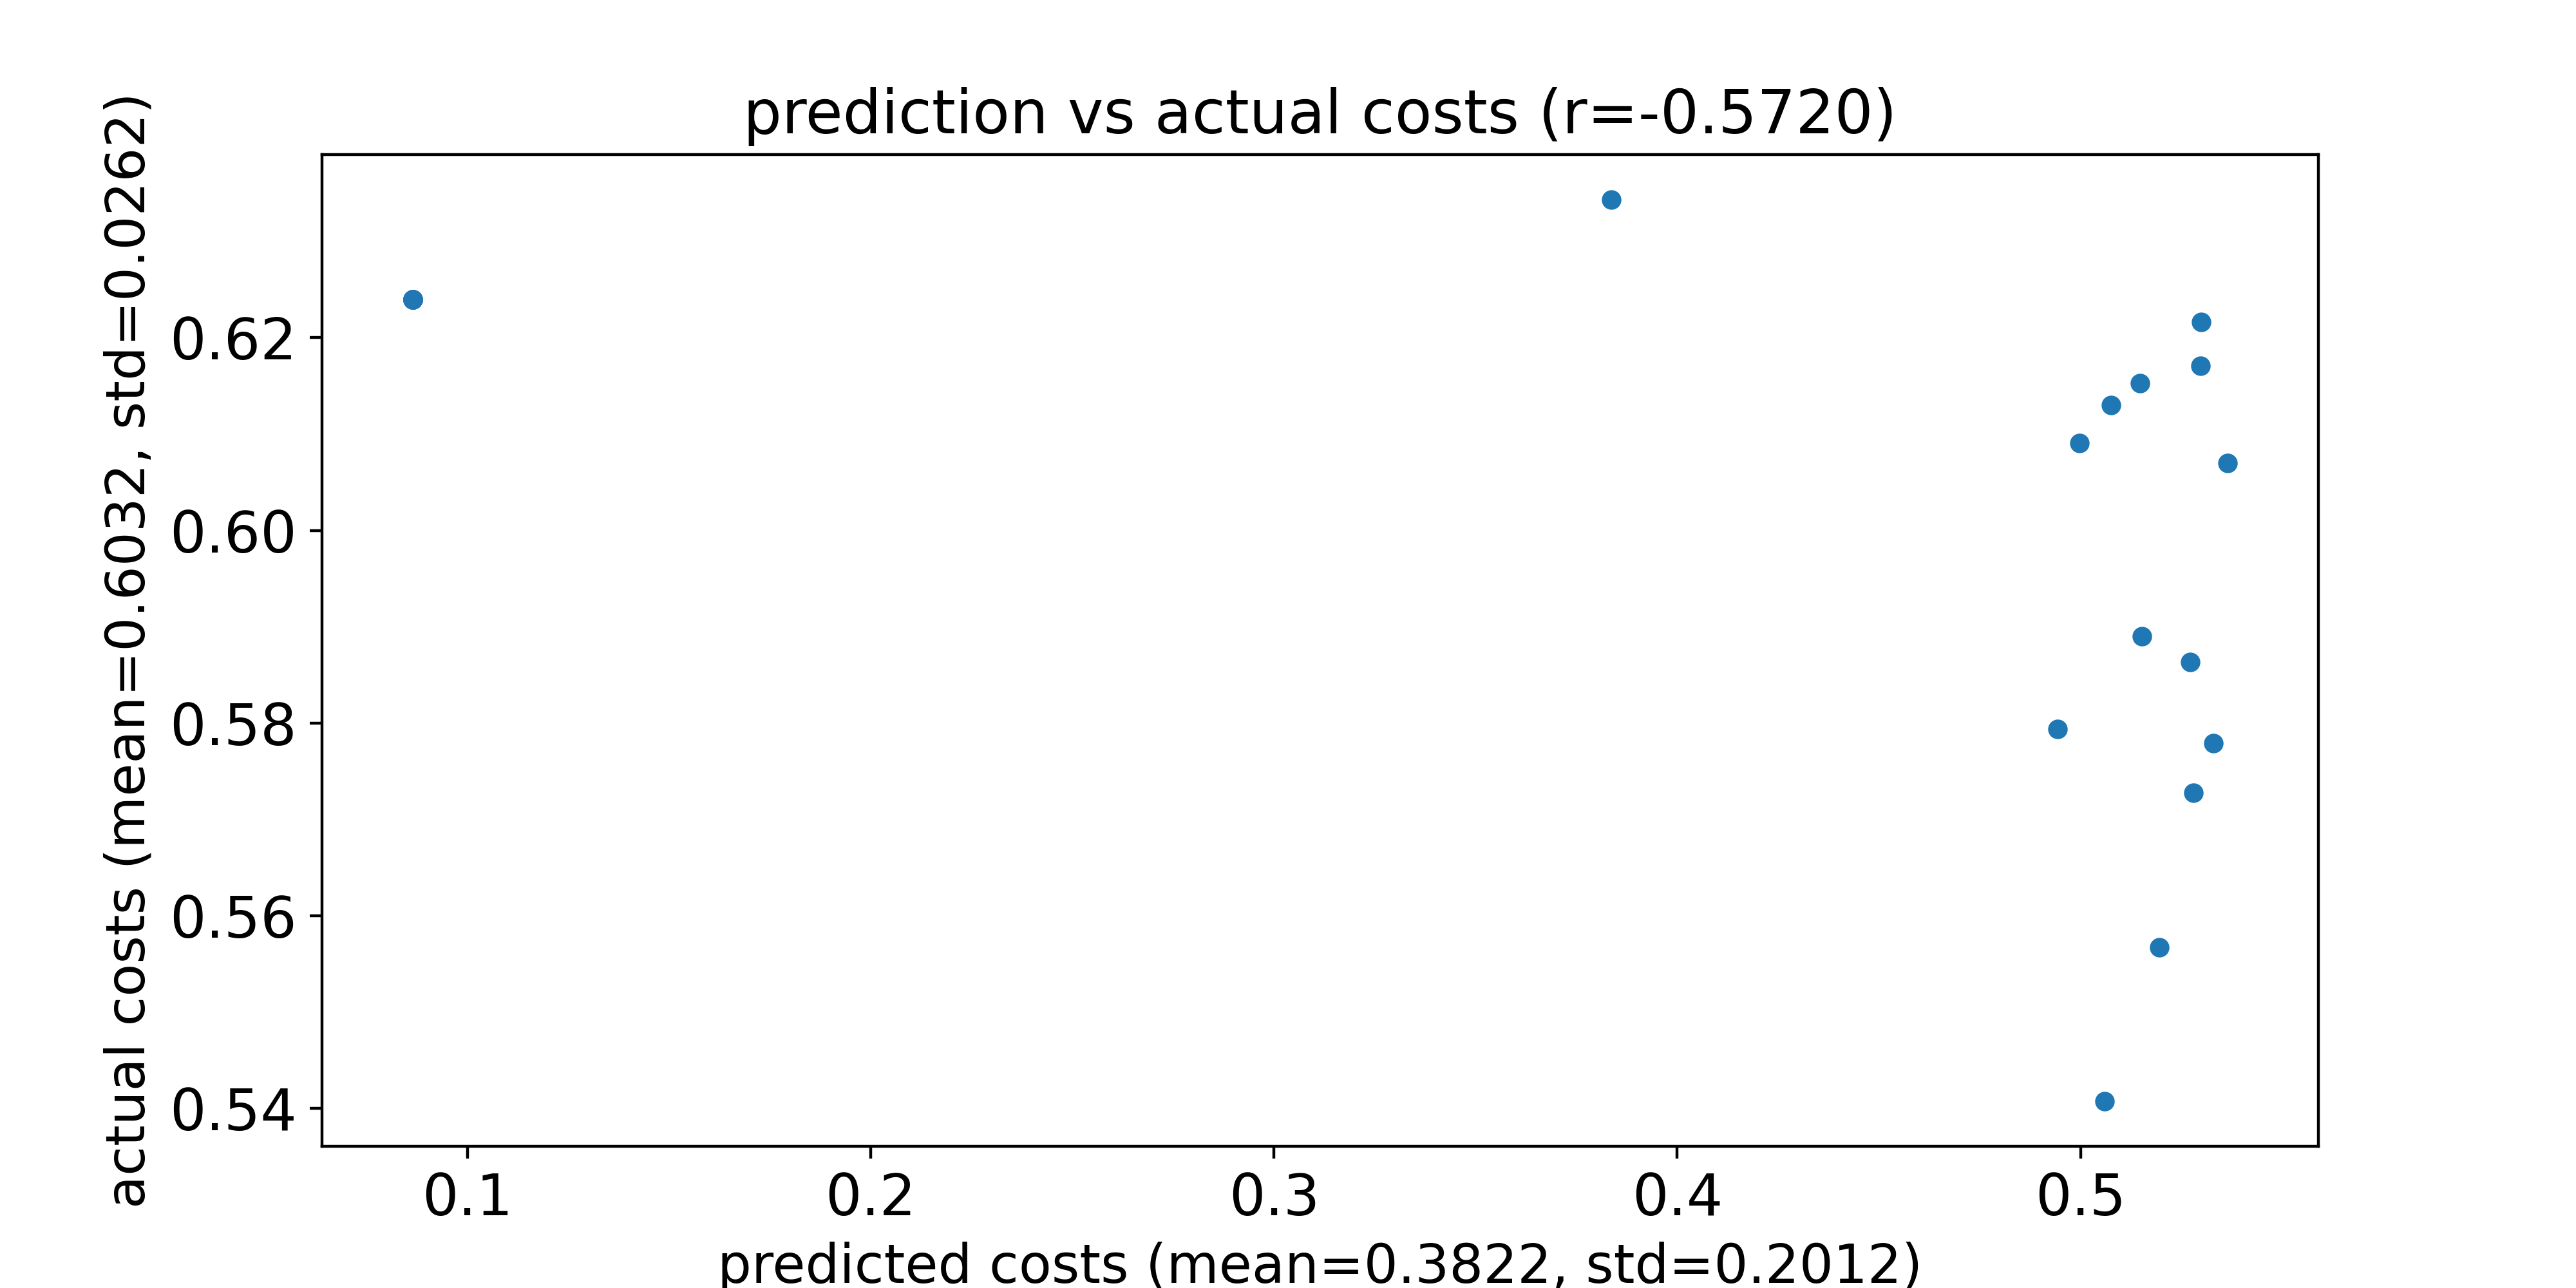

The table this chart was drawn from, first rows:
predicted costs, actual costs
0.506, 0.5408
0.5195, 0.5567
0.528, 0.5727
0.4943, 0.5794
0.5329, 0.5779
0.5272, 0.5863
0.5153, 0.589
0.5365, 0.607
0.4997, 0.609
0.5076, 0.613
0.3837, 0.6343
0.5297, 0.6171
0.5148, 0.6152
0.53, 0.6216
0.08639, 0.624
0.08639, 0.624
0.08639, 0.624
0.08638, 0.624
0.08638, 0.624
0.08639, 0.624
